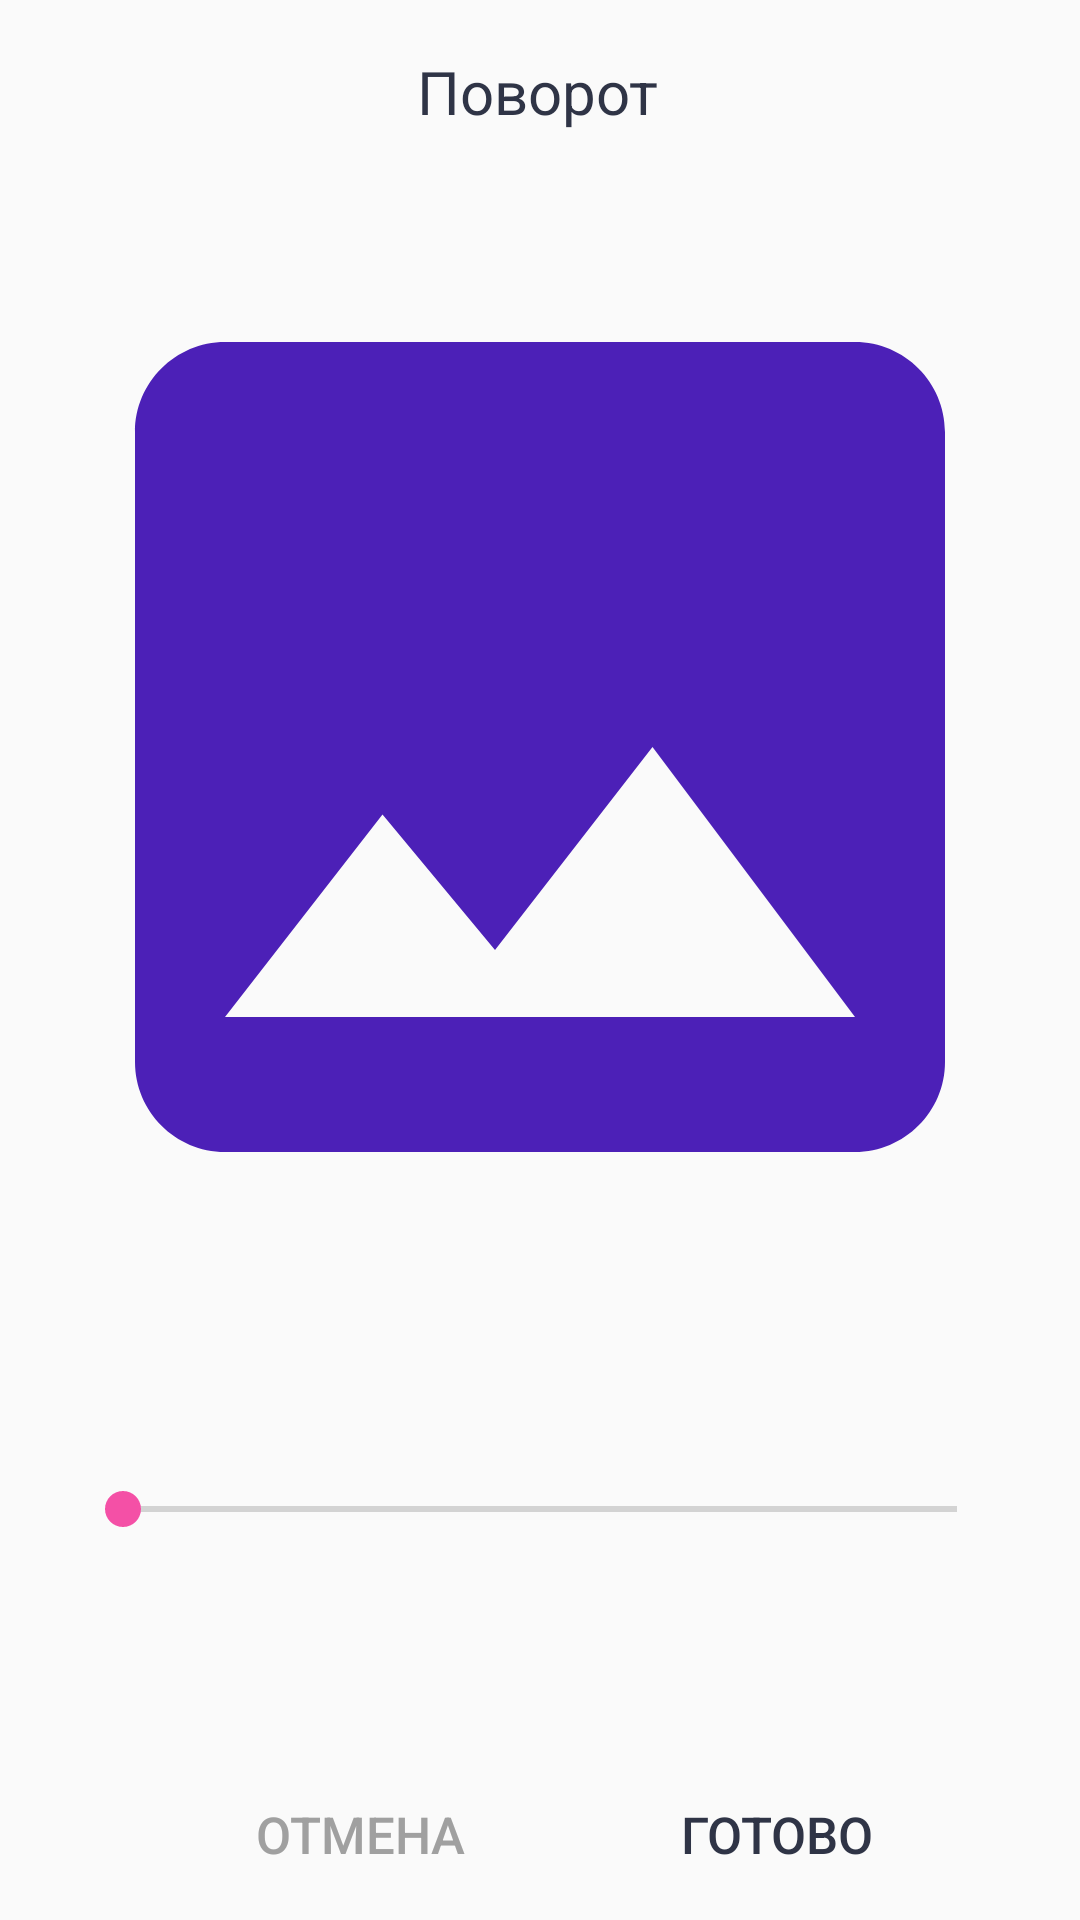

This screen was rendered from an Android layout file. Write that file and the resources it references.
<!-- AndroidManifest.xml: application theme AppTheme -->
<!-- res/layout/activity_fun_turn_arbitrary_angle.xml -->
<?xml version="1.0" encoding="utf-8"?>
<androidx.constraintlayout.widget.ConstraintLayout xmlns:android="http://schemas.android.com/apk/res/android"

    xmlns:app="http://schemas.android.com/apk/res-auto"
    xmlns:tools="http://schemas.android.com/tools"

    tools:context=".FunTurnArbitraryAngle"

    android:layout_width="match_parent"
    android:layout_height="match_parent">

    <TextView
        android:id="@+id/textHeaderTurn"
        android:layout_width="wrap_content"
        android:layout_height="wrap_content"
        android:layout_marginBottom="20dp"
        android:text="@string/headerTurn"
        android:textColor="@color/colorGray"
        android:textSize="20sp"
        app:layout_constraintBottom_toTopOf="@+id/imageToEdit"
        app:layout_constraintEnd_toEndOf="parent"
        app:layout_constraintHorizontal_bias="0.498"
        app:layout_constraintStart_toStartOf="parent"
        app:layout_constraintTop_toTopOf="parent"
        app:layout_constraintVertical_bias="1.0" />

    <ImageView
        android:id="@+id/imageToEdit"
        android:layout_width="0dp"
        android:layout_height="0dp"
        android:layout_marginTop="64dp"
        android:layout_marginBottom="60dp"
        android:src="@drawable/ic_edit_image"
        app:layout_constraintBottom_toTopOf="@+id/seekBarTurn"
        app:layout_constraintEnd_toEndOf="parent"
        app:layout_constraintHorizontal_bias="0.0"
        app:layout_constraintStart_toStartOf="parent"
        app:layout_constraintTop_toTopOf="parent" />

    <SeekBar
        android:id="@+id/seekBarTurn"
        android:layout_width="match_parent"
        android:layout_height="wrap_content"
        android:layout_margin="25dp"
        android:min="0"
        android:max="90"
        app:layout_constraintBottom_toBottomOf="parent"
        app:layout_constraintEnd_toEndOf="parent"
        app:layout_constraintHorizontal_bias="0.68"
        app:layout_constraintStart_toStartOf="parent"
        app:layout_constraintTop_toTopOf="parent"
        app:layout_constraintVertical_bias="0.82" />

    <TextView
        android:id="@+id/textSeekBarTurn"
        android:layout_width="wrap_content"
        android:layout_height="wrap_content"
        android:layout_gravity="center_horizontal"
        app:layout_constraintBottom_toBottomOf="parent"
        app:layout_constraintEnd_toEndOf="parent"
        app:layout_constraintHorizontal_bias="0.498"
        app:layout_constraintStart_toStartOf="parent"
        app:layout_constraintTop_toTopOf="parent"
        app:layout_constraintVertical_bias="0.853" />

    <Button
        android:id="@+id/buttonCancel"
        android:layout_width="wrap_content"
        android:layout_height="wrap_content"
        android:layout_marginStart="76dp"
        android:layout_marginLeft="76dp"
        android:background="@null"
        android:stateListAnimator="@null"
        android:text="@string/cancel"
        android:textColor="@color/colorLightGray"
        android:textSize="17sp"
        app:layout_constraintBottom_toBottomOf="parent"
        app:layout_constraintEnd_toEndOf="parent"
        app:layout_constraintEnd_toStartOf="@+id/buttonEdit"
        app:layout_constraintHorizontal_bias="0.38"
        app:layout_constraintStart_toStartOf="parent"
        app:layout_constraintTop_toTopOf="parent"
        app:layout_constraintVertical_bias="0.992" />

    <Button
        android:id="@+id/buttonDone"
        android:layout_width="wrap_content"
        android:layout_height="wrap_content"
        android:background="@null"
        android:stateListAnimator="@null"
        android:text="@string/done"
        android:textColor="@color/colorGray"
        android:textSize="17sp"
        app:layout_constraintBottom_toBottomOf="parent"
        app:layout_constraintEnd_toEndOf="parent"
        app:layout_constraintHorizontal_bias="0.79"
        app:layout_constraintStart_toStartOf="parent"
        app:layout_constraintTop_toTopOf="parent"
        app:layout_constraintVertical_bias="0.992" />

</androidx.constraintlayout.widget.ConstraintLayout>
<!-- resources referenced by this layout -->
<resources>
  <color name="colorGray">#2F3446</color>
  <color name="colorLightGray">#A0A0A0</color>
  <!-- drawable ic_edit_image (drawable) -->
  <vector android:height="450dp" android:tint="#4C20B7"
      android:viewportHeight="24.0" android:viewportWidth="24.0"
      android:width="450dp" xmlns:android="http://schemas.android.com/apk/res/android">
      <path android:fillColor="#FF000000" android:pathData="M21,19V5c0,-1.1 -0.9,-2 -2,-2H5c-1.1,0 -2,0.9 -2,2v14c0,1.1 0.9,2 2,2h14c1.1,0 2,-0.9 2,-2zM8.5,13.5l2.5,3.01L14.5,12l4.5,6H5l3.5,-4.5z"/>
  </vector>
  <string name="cancel">Отмена</string>
  <string name="done">Готово</string>
  <string name="headerTurn">Поворот</string>
  <style name="AppTheme" parent="Theme.AppCompat.Light.NoActionBar">
          <item name="colorPrimary">@color/colorPrimary</item>
          <item name="colorPrimaryDark">@color/colorPrimaryDark</item>
          <item name="colorAccent">@color/colorAccent</item>
      </style>
  <color name="colorPrimary">#6200EE</color>
  <color name="colorPrimaryDark">#3700B3</color>
  <color name="colorAccent">#F450A6</color>
</resources>
